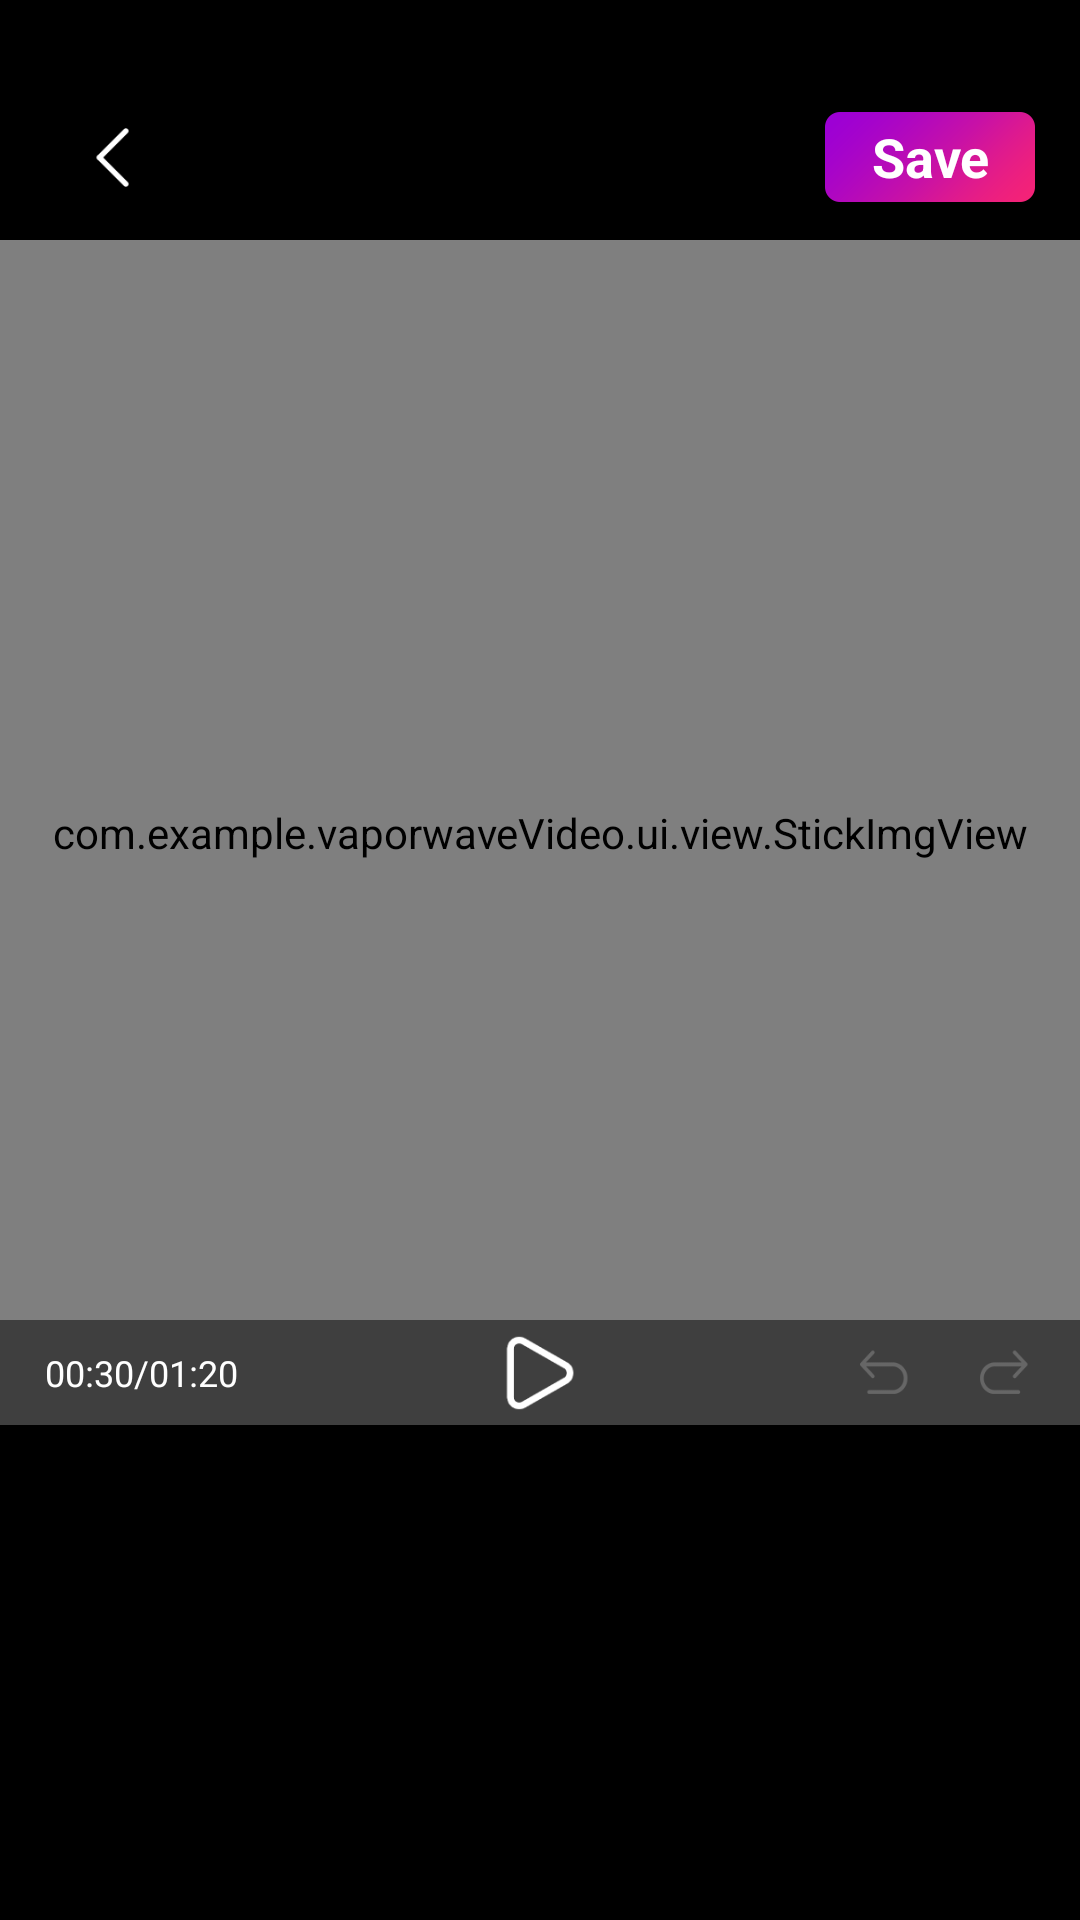

Android layout source for this screen:
<!-- AndroidManifest.xml: application theme AppTheme -->
<!-- res/layout/activity_video__edit.xml -->
<?xml version="1.0" encoding="utf-8"?>
<androidx.constraintlayout.widget.ConstraintLayout xmlns:android="http://schemas.android.com/apk/res/android"
    xmlns:app="http://schemas.android.com/apk/res-auto"
    xmlns:tools="http://schemas.android.com/tools"
    android:layout_width="match_parent"
    android:layout_height="match_parent"
    android:background="@color/black"
    tools:context=".ui.VideoEditActivity">
    <FrameLayout
        android:id="@+id/top_Layout"
        android:layout_width="match_parent"
        android:paddingTop="25dp"
        android:layout_height="80dp"
        app:layout_constraintTop_toTopOf="parent">
        <RelativeLayout
            android:layout_width="match_parent"
            android:layout_height="match_parent">
            <ImageView
                android:id="@+id/img_back"
                android:layout_centerVertical="true"
                android:layout_marginLeft="25dp"
                android:src="@drawable/icon_back"
                android:layout_width="25dp"
                android:layout_height="25dp"/>

                <TextView
                    android:id="@+id/edit_save_btn"
                    android:layout_centerVertical="true"
                    android:gravity="center"
                    android:textSize="18sp"
                    android:textStyle="bold"
                    android:layout_alignParentRight="true"
                    android:layout_marginRight="15dp"
                    android:background="@drawable/btn_small"
                    android:text="@string/save"
                    android:textColor="@color/white"
                    android:layout_width="70dp"
                    android:layout_height="30dp"/>
        </RelativeLayout>
    </FrameLayout>
    <FrameLayout
        android:id="@+id/stock_lay"
        app:layout_constraintTop_toBottomOf="@id/top_Layout"
        app:layout_constraintBottom_toTopOf="@id/edit_show_action_meun_tablayout"
        android:layout_width="match_parent"
        android:layout_height="0dp">
        <com.example.vaporwaveVideo.ui.view.VideoPreviewView
            android:id="@+id/edit_show_effect_view"
            android:layout_width="match_parent"
            android:layout_gravity="center"
            android:layout_height="wrap_content"/>
    </FrameLayout>
   <com.example.vaporwaveVideo.ui.view.StickImgView
       android:id="@+id/edit_stickimg_view"
       app:layout_constraintTop_toBottomOf="@id/top_Layout"
       app:layout_constraintBottom_toTopOf="@id/edit_show_action_meun_tablayout"
       android:layout_width="match_parent"
       app:showBorder="true"
       app:showIcons="true"
       app:borderColor="@color/white"
       app:borderWidth="2dp"
       app:borderAlpha="255"
       android:layout_height="0dp"/>
    <com.example.vaporwaveVideo.ui.view.TailoringSizeView
        android:id="@+id/tailoringSizeView"
        android:layout_width="match_parent"
        android:visibility="invisible"
        app:layout_constraintTop_toBottomOf="@id/top_Layout"
        app:layout_constraintBottom_toTopOf="@id/edit_show_action_meun_tablayout"
        android:layout_height="0dp"/>

    <androidx.constraintlayout.widget.ConstraintLayout
        android:layout_width="match_parent"
        android:layout_height="35dp"
        android:background="@color/black50"
        app:layout_constraintBottom_toTopOf="@id/edit_show_action_meun_tablayout"
        tools:layout_editor_absoluteX="-101dp">

        <TextView
            android:id="@+id/edit_show_now_time"
            android:layout_width="wrap_content"
            android:layout_height="wrap_content"
            android:layout_marginLeft="15dp"
            android:text="00:30/01:20"
            android:textColor="@color/white"
            android:textSize="12sp"
            app:layout_constraintBottom_toBottomOf="parent"
            app:layout_constraintLeft_toLeftOf="parent"
            app:layout_constraintTop_toTopOf="parent" />

        <ImageView
            android:id="@+id/edit_show_play_status"
            android:layout_width="26dp"
            android:layout_height="26dp"
            android:src="@drawable/icon_play"
            app:layout_constraintBottom_toBottomOf="parent"
            app:layout_constraintLeft_toLeftOf="parent"
            app:layout_constraintRight_toRightOf="parent"
            app:layout_constraintTop_toTopOf="parent" />

        <ImageView
            android:id="@+id/edit_show_back_step"
            android:layout_width="20dp"
            android:layout_height="20dp"
            android:src="@drawable/icon_undo_left_disable"
            android:layout_marginRight="20dp"
            app:layout_constraintBottom_toBottomOf="parent"
            app:layout_constraintRight_toLeftOf="@id/edit_show_next_step"
            app:layout_constraintTop_toTopOf="parent" />

        <ImageView
            android:id="@+id/edit_show_next_step"
            android:layout_width="20dp"
            android:layout_height="20dp"
            android:layout_marginRight="15dp"
            android:src="@drawable/icon_undo_right_disable"
            app:layout_constraintBottom_toBottomOf="parent"
            app:layout_constraintRight_toRightOf="parent"
            app:layout_constraintTop_toTopOf="parent" />
    </androidx.constraintlayout.widget.ConstraintLayout>

        <com.google.android.material.tabs.TabLayout
            android:id="@+id/edit_show_action_meun_tablayout"
            app:layout_constraintBottom_toTopOf="@id/edit_show_action_select_viewpager"
            android:layout_width="match_parent"
            android:layout_height="40dp"
            app:tabTextColor="@color/white"
            app:tabTextAppearance="@style/TabLayoutTextStyle"
            app:tabSelectedTextColor="@color/pink"/>
        <androidx.viewpager.widget.ViewPager
            android:id="@+id/edit_show_action_select_viewpager"
            app:layout_constraintBottom_toBottomOf="parent"
            android:layout_width="match_parent"
            android:layout_height="125dp"/>
</androidx.constraintlayout.widget.ConstraintLayout>
<!-- resources referenced by this layout -->
<resources>
  <color name="black">#000</color>
  <color name="black50">#80000000</color>
  <color name="pink">#F32278</color>
  <color name="white">#fff</color>
  <!-- drawable btn_small: png bitmap (drawable-xxhdpi, 2246 bytes) -->
  <!-- drawable icon_back: png bitmap (drawable-xxhdpi, 1396 bytes) -->
  <!-- drawable icon_play: png bitmap (drawable-xxhdpi, 2593 bytes) -->
  <!-- drawable icon_undo_left_disable: png bitmap (drawable-xxhdpi, 1895 bytes) -->
  <!-- drawable icon_undo_right_disable: png bitmap (drawable-xxhdpi, 1897 bytes) -->
  <string name="save">Save</string>
  <style name="TabLayoutTextStyle" parent="TextAppearance.Design.Tab">
         <item name="android:textSize">15sp</item>
         <item name="textAllCaps">false</item>
     </style>
  <style name="AppTheme" parent="Theme.AppCompat.Light.NoActionBar">
          
          <item name="colorPrimary">@color/colorPrimary</item>
          <item name="colorPrimaryDark">@color/colorPrimaryDark</item>
          <item name="colorAccent">@color/colorAccent</item>
      </style>
  <color name="colorPrimary">#C210AC</color>
  <color name="colorPrimaryDark">#C210AC</color>
  <color name="colorAccent">#F32278</color>
</resources>
